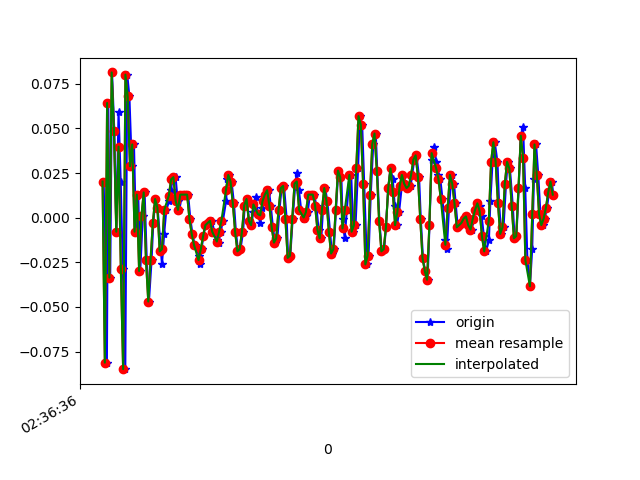

Data behind this chart, as committed beside it:
1617762996310, 458633004601860, 0.020239301, 0.27679965, -0.04144182
1617762996338, 458633023618324, -0.08116, -0.03718, -0.007233
1617762996350, 458633042659588, 0.06422, 0.2585, -0.04511
1617762996367, 458633061700852, -0.03352, -0.05795, -0.001125
1617762996383, 458633080742116, 0.08133, 0.01413, -0.03533
1617762996403, 458633099753364, 0.04834, -0.1667, 0.003762
1617762996421, 458633118794132, -0.00786, -0.1056, -0.02434
1617762996440, 458633137834916, 0.05933, 0.2169, -0.01334
1617762996459, 458633156875684, 0.02024, -0.2705, 0.008649
1617762996478, 458633175891652, -0.02863, 0.2328, -0.02678
1617762996499, 458633195063143, -0.08483, -0.05551, 0.01842
1617762996516, 458633214081479, 0.0801, 0.08132, -0.01701
1617762996535, 458633233120775, 0.06789, -0.03841, 0.01842
1617762996556, 458633252135303, 0.02879, -0.1325, 0.0172
1617762996575, 458633271174631, 0.04101, 0.2072, -0.001125
1617762996592, 458633290213927, -0.00786, -0.273, 0.0453
1617762996612, 458633309228551, 0.01291, 0.223, -0.01334
1617762996630, 458633328241767, -0.02985, 0.07033, 0.03675
1617762996652, 458633347279783, 6.916197E-4, -0.06284, 9.7E-5
1617762996668, 458633366317831, 0.01413, 0.1082, -0.01823
1617762996687, 458633385355847, -0.02374, 0.052, -0.00479
1617762996706, 458633404393127, -0.04696, -0.007863, 0.004984
1617762996729, 458633423406375, -0.02374, -0.006642, 0.009871
1617762996744, 458633442444391, -0.002974, -5.330797E-4, 0.01231
1617762996763, 458633461482343, 0.01047, 0.00191, 0.008649
1617762996782, 458633480520359, 0.005579, 0.003132, 0.006206
1617762996811, 458633499533543, -0.01886, -0.001755, 0.006206
1617762996820, 458633518578279, -0.02619, -0.00542, 0.007427
1617762996839, 458633537616551, -0.009082, -0.004198, 0.006206
1617762996858, 458633556654759, 0.004357, 0.00191, 0.008649
1617762996882, 458633575668199, 0.009244, 0.00191, 0.01231
1617762996896, 458633594706471, 0.01535, 0.003132, 0.01964
1617762996915, 458633613740711, 0.02146, 0.003132, 0.01964
1617762996939, 458633632778791, 0.02268, 0.00191, 0.01598
1617762996958, 458633651792167, 0.009244, 6.886502E-4, 0.01109
1617762996973, 458633670830247, 0.004357, -0.001755, 0.007427
1617762996992, 458633689868391, 0.01291, -0.004198, 0.007427
1617762997011, 458633708904103, 0.01291, -0.001755, 0.01231
1617762997034, 458633727917351, 0.01291, -0.002977, 0.0172
1617762997049, 458633746955367, 0.01291, -0.004198, 0.01231
1617762997068, 458633765993447, -5.3010974E-4, -0.00542, 0.009871
1617762997087, 458633785006631, -0.009082, -0.00542, 0.00254
1617762997106, 458633804044711, -0.01519, 0.00191, -0.00479
1617762997147, 458633823082727, -0.0213, -0.002977, -0.00479
1617762997149, 458633842084071, -0.02619, -0.002977, -0.002346
1617762997167, 458633861121831, -0.01763, 0.004354, 9.7E-5
1617762997182, 458633880159591, -0.0103, 0.004354, 0.003762
1617762997201, 458633899197287, -0.004195, 6.886502E-4, 0.01109
1617762997226, 458633918210215, -0.002974, 0.00191, 0.01476
1617762997239, 458633937248039, -0.002974, 0.004354, 0.01354
1617762997258, 458633956287527, -0.001752, 0.003132, 0.009871
1617762997277, 458633975300391, -0.00786, -5.330797E-4, 0.007427
1617762997302, 458633994338087, -0.01275, -0.002977, 0.003762
1617762997315, 458634013375911, -0.01397, 6.886502E-4, 0.001319
1617762997334, 458634032388903, -0.00786, 0.005576, 0.004984
1617762997353, 458634051424679, -0.001752, 0.005576, 0.009871
1617762997381, 458634070462375, 0.009244, 0.003132, 0.01354
1617762997391, 458634089475367, 0.02146, 0.006797, 0.01598
1617762997410, 458634108513063, 0.0239, 0.01291, 0.01354
1617762997429, 458634127550759, 0.02024, 0.01291, 0.00254
1617762997450, 458634146562727, 0.008022, 0.008019, -0.007233
... 147 more rows
